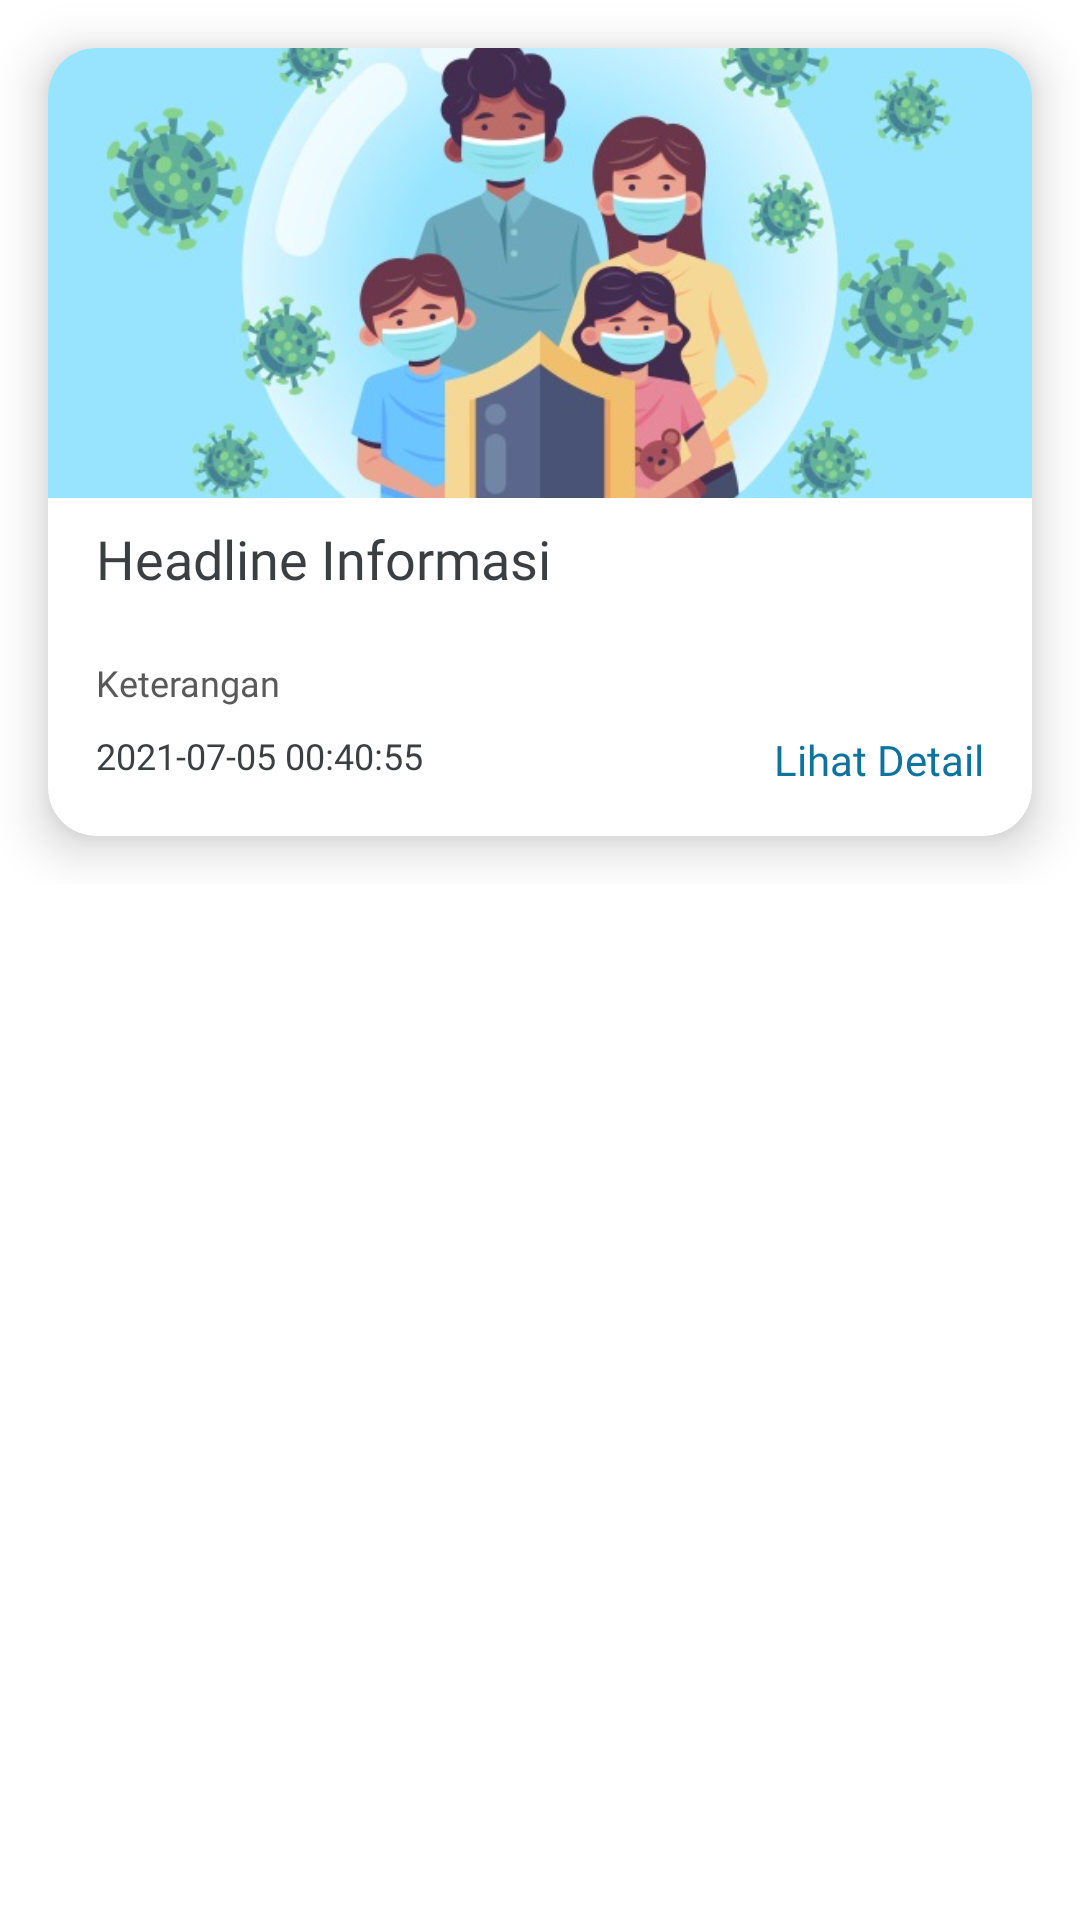

Reconstruct the res/layout file that produces this screen, plus the resources it refers to.
<!-- AndroidManifest.xml: application theme AppTheme -->
<!-- res/layout/view_item_informasi.xml -->
<?xml version="1.0" encoding="utf-8"?>
<LinearLayout xmlns:android="http://schemas.android.com/apk/res/android"
    xmlns:tools="http://schemas.android.com/tools"
    android:layout_width="match_parent"
    android:layout_height="wrap_content"
    xmlns:app="http://schemas.android.com/apk/res-auto"
    android:baselineAligned="false">

    <RelativeLayout
        android:id="@+id/rl_data_produk"
        android:layout_width="0dp"
        android:layout_height="wrap_content"
        android:layout_weight="1"
        tools:ignore="UselessParent">

        <LinearLayout
            android:layout_width="match_parent"
            android:layout_height="wrap_content">

            <androidx.cardview.widget.CardView
                android:layout_width="match_parent"
                android:layout_height="wrap_content"
                android:layout_margin="@dimen/spacer_normal"
                app:cardCornerRadius="16dp"
                app:cardElevation="10dp">

                <LinearLayout
                    android:layout_width="match_parent"
                    android:layout_height="match_parent"
                    android:orientation="vertical">

                    <ImageView
                        android:id="@+id/item_gambar_edukasi"
                        android:layout_width="match_parent"
                        android:layout_height="150dp"
                        android:src="@drawable/corona_background"
                        android:scaleType="centerCrop" />

                    <RelativeLayout
                        android:layout_width="match_parent"
                        android:layout_height="wrap_content"
                        android:padding="8dp">

                        <LinearLayout
                            android:layout_width="match_parent"
                            android:layout_height="wrap_content"
                            android:orientation="vertical">

                            <TextView
                                android:id="@+id/item_nama_edukasi"
                                android:layout_width="match_parent"
                                android:layout_height="wrap_content"
                                android:layout_marginLeft="8dp"
                                android:layout_marginRight="8dp"
                                android:ellipsize="end"
                                android:fontFamily="@font/baloobhaijan"
                                android:freezesText="false"
                                android:maxLines="2"
                                android:minLines="2"
                                android:text="Headline Informasi"
                                android:singleLine="false"
                                android:textColor="@color/black_main"
                                android:textSize="18sp" />

                            <TextView
                                android:id="@+id/item_keterangan_edukasi"
                                android:layout_width="match_parent"
                                android:layout_height="wrap_content"
                                android:layout_marginLeft="8dp"
                                android:layout_marginRight="8dp"
                                android:text="Keterangan"
                                android:fontFamily="@font/baloobhai_medium"
                                android:textColor="@color/black_sub"
                                android:textSize="12sp" />


                            <androidx.constraintlayout.widget.ConstraintLayout
                                android:layout_width="match_parent"
                                android:layout_height="match_parent"
                                android:orientation="horizontal"
                                android:gravity="clip_horizontal"
                                android:layout_marginLeft="8dp"
                                android:layout_marginRight="8dp"
                                android:layout_marginBottom="8dp"
                                android:paddingTop="8dp">

                                <TextView
                                    android:id="@+id/item_tanggal_edukasi"
                                    android:layout_width="wrap_content"
                                    android:layout_height="wrap_content"
                                    android:layout_gravity="start"
                                    android:fontFamily="@font/baloobhai_regular"
                                    android:text="2021-07-05 00:40:55"
                                    android:textColor="@color/black_main"
                                    android:textSize="12sp"
                                    app:layout_constraintStart_toStartOf="parent"
                                    app:layout_constraintTop_toTopOf="parent" />

                                <TextView
                                    android:id="@+id/item_lihat_detail_edukasi"
                                    android:layout_width="wrap_content"
                                    android:layout_height="wrap_content"
                                    android:layout_gravity="end"
                                    android:fontFamily="@font/baloobhaijan"
                                    android:text="Lihat Detail"
                                    android:textColor="@color/colorPrimary"
                                    android:textSize="14sp"
                                    app:layout_constraintEnd_toEndOf="parent"
                                    app:layout_constraintTop_toTopOf="parent" />

                            </androidx.constraintlayout.widget.ConstraintLayout>

                        </LinearLayout>

                    </RelativeLayout>

                </LinearLayout>
            </androidx.cardview.widget.CardView>
        </LinearLayout>

    </RelativeLayout>
</LinearLayout>
<!-- resources referenced by this layout -->
<resources>
  <color name="black_main">#3C3F41</color>
  <color name="black_sub">#5A5959</color>
  <color name="colorPrimary">#0F739F</color>
  <dimen name="spacer_normal">16dp</dimen>
  <!-- drawable corona_background: jpg bitmap (drawable, 52919 bytes) -->
  <style name="AppTheme" parent="Theme.MaterialComponents.Light.NoActionBar">
          <item name="colorPrimary">@color/colorPrimary</item>
          <item name="colorPrimaryDark">@color/colorPrimaryDark</item>
          <item name="colorAccent">@color/colorAccents</item>
      </style>
  <color name="colorPrimaryDark">#277BA0</color>
  <color name="colorAccents">#CDDC39</color>
</resources>
